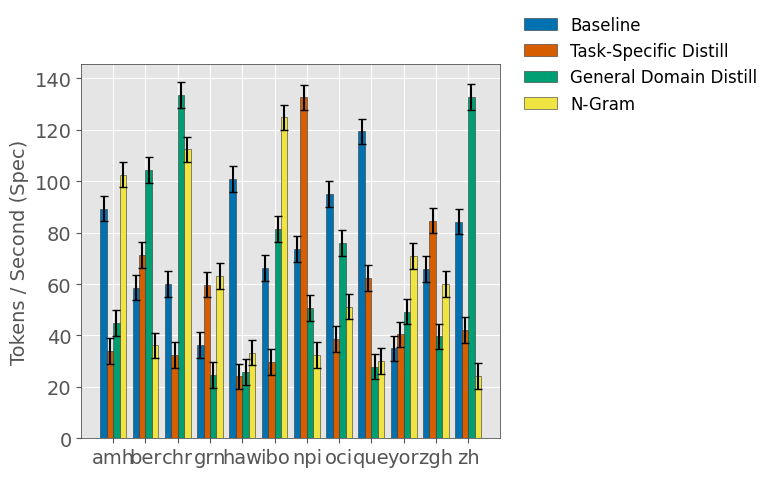

Recreate this plot in Python. (Note: this script raises an exception after producing the figure.)
import random
from pathlib import Path

import matplotlib.pyplot as plt
import numpy as np

# BLEU, tps spec, speedup, acceptance rate, toks/second

plt.style.use('ggplot')
plt.rcParams['font.family'] = 'sans-serif'
plt.rcParams['axes.edgecolor'] = '#E5E5E5'
plt.rcParams['axes.linewidth'] = 0.8

langs = ["amh","ber","chr","grn","haw","ibo","npi","oci","que","yor","zgh","zh"]

plt.rcParams.update({
    "font.family": "serif",
    "font.serif": ["Times New Roman", "Times"],
    "font.size": 14,
    "axes.labelsize": 14,
    "xtick.labelsize": 14,
    "ytick.labelsize": 14,
    "figure.titlesize": 14
})

def fake_data(langs):
    acceptance_rate = (random.randint(1, 100) / 100) * 100

    len_langs = len(langs)
    gamma = 5
    c = 0.15
    base_tps = 40.0

    alpha = np.array([random.uniform(0, 0.999) for _ in range(len_langs)])

    speedup = (1 - alpha**(gamma + 1)) / ((1 - alpha) * (gamma * c + 1))

    tps_auto = np.random.normal(loc=base_tps, scale=1.5, size=len_langs)
    tps_spec = tps_auto * speedup

    bleu_auto = np.array([random.random() for _ in range(len_langs)])
    bleu_spec = bleu_auto + np.random.uniform(-0.001, 0.001, len_langs)

    data = np.random.randn(len_langs)
    data = (data - np.mean(data)) / np.std(data)
    # 3. Scale to target
    fake_data = (data * 5) + 7

    stdev = np.std(fake_data)

    np.random.seed(42)
    time = np.linspace(0, 10, 20)
    num_simulations = 10

    simulations = [np.sin(time) + np.random.normal(0, 0.2, 20) for _ in range(num_simulations)]

    mean_pass = np.mean(simulations, axis=0)
    std_pass = np.std(simulations, axis=0)

    token_position = list(range(128))
    probabilities = np.random.uniform(0, 1, 128)
    # Dictionary construction
    return {
        "tps spec": tps_spec,
        "tps auto": tps_auto,
        "bleu auto": bleu_auto,
        "bleu spec": bleu_spec,
        "speedup": speedup,
        "acceptance rate": acceptance_rate,
        "standard deviation": stdev,
        "average forward pass": mean_pass,
        "average forward pass stdev": std_pass,
        "token position": token_position,
        "probability": probabilities,
        "average forward pass stdev": std_pass
    }

def placeholder_graphs():
    models = {
        "Baseline": fake_data(langs),
        "Task-Specific Distill": fake_data(langs),
        "General Domain Distill": fake_data(langs),
        "N-Gram": fake_data(langs),
    }

    fig, ax = plt.subplots(figsize=(8, 5))

    x_indexes = np.arange(len(langs))
    total_group_width = 0.8
    num_bars = len(models)
    width = total_group_width / num_bars

    colors = ['#0072B2', '#D55E00', '#009E73', '#F0E442']

    for idx, (model_name, model_data) in enumerate(models.items()):
        offset = (idx - (num_bars - 1) / 2) * width

        ax.bar(
            x = x_indexes + offset,
            height = model_data["tps spec"],
            width=width,
            color=colors[idx],
            edgecolor='#333333',
            linewidth=0.4,
            label=model_name,
            yerr= model_data["standard deviation"],
            capsize=3,
        )

    for spine in ax.spines.values():
            spine.set_visible(True)
            spine.set_linewidth(0.5)
            spine.set_edgecolor('#333333')

    # Mapping center coordinates back to textual language categories
    ax.set_xticks(x_indexes)
    ax.set_xticklabels(langs, rotation=0)

    ax.set_ylabel("Tokens / Second (Spec)")

    # Place legend cleanly without taking up critical horizontal plot space
    ax.legend(
        frameon=False,
        fontsize=12,
        loc='center left',
        bbox_to_anchor=(1.02, 1)  # (x, y) coordinates starting right at the edge of the axis
    )

    plt.tight_layout()

    # Create destination output directory safely
    Path("../viz").mkdir(parents=True, exist_ok=True)
    plt.savefig("../viz/tps_spec.pdf", format="pdf", bbox_inches="tight")

    fig, ax2 = plt.subplots(figsize=(8,5))

    for idx, (model_name, model_data) in enumerate(models.items()):
        offset = (idx - (num_bars - 1) / 2) * width

        ax2.bar(
            x = x_indexes + offset,
            height = model_data["bleu spec"],
            width=width,
            color=colors[idx],
            edgecolor='#333333',
            linewidth=0.4,
            label=model_name,
            yerr= model_data["standard deviation"],
            capsize=3,
        )

    for spine in ax2.spines.values():
        spine.set_visible(True)
        spine.set_linewidth(0.5)
        spine.set_edgecolor('#333333')

    # Mapping center coordinates back to textual language categories
    ax2.set_xticks(x_indexes)
    ax2.set_xticklabels(langs, rotation=0)

    ax2.set_ylabel("BLEU")

    # Place legend cleanly without taking up critical horizontal plot space
    ax2.legend(
        frameon=False,
        fontsize=12,
        loc='center left',
        bbox_to_anchor=(1.02, 1)  # (x, y) coordinates starting right at the edge of the axis
    )

    plt.tight_layout()

    # Create destination output directory safely
    Path("../viz").mkdir(parents=True, exist_ok=True)
    plt.savefig("../viz/bleu_spec.pdf", format="pdf", bbox_inches="tight")

    fig, ax3 = plt.subplots(figsize=(8,5))

    for idx, (model_name, model_data) in enumerate(models.items()):
        offset = (idx - (num_bars - 1) / 2) * width

        ax3.bar(
            x = x_indexes + offset,
            height = model_data["speedup"],
            width=width,
            color=colors[idx],
            edgecolor='#333333',
            linewidth=0.4,
            label=model_name,
            yerr= model_data["standard deviation"],
            capsize=3,
        )

    for spine in ax3.spines.values():
        spine.set_visible(True)
        spine.set_linewidth(0.5)
        spine.set_edgecolor('#333333')

    # Mapping center coordinates back to textual language categories
    ax3.set_xticks(x_indexes)
    ax3.set_xticklabels(langs, rotation=0)

    ax3.set_ylabel("Speedup")

    # Place legend cleanly without taking up critical horizontal plot space
    ax3.legend(
        frameon=False,
        fontsize=12,
        loc='center left',
        bbox_to_anchor=(1.02, 1)  # (x, y) coordinates starting right at the edge of the axis
    )

    plt.tight_layout()

    # Create destination output directory safely
    Path("../viz").mkdir(parents=True, exist_ok=True)
    plt.savefig("../viz/speedup.pdf", format="pdf", bbox_inches="tight")

    fig, ax4 = plt.subplots(figsize=(8,5))

    for idx, (model_name, model_data) in enumerate(models.items()):
        offset = (idx - (num_bars - 1) / 2) * width

        ax4.bar(
            x = x_indexes + offset,
            height = model_data["acceptance rate"],
            width=width,
            color=colors[idx],
            edgecolor='#333333',
            linewidth=0.4,
            label=model_name,
            yerr= model_data["standard deviation"],
            capsize=3,
        )

    for spine in ax4.spines.values():
        spine.set_visible(True)
        spine.set_linewidth(0.5)
        spine.set_edgecolor('#333333')

    # Mapping center coordinates back to textual language categories
    ax4.set_xticks(x_indexes)
    ax4.set_xticklabels(langs, rotation=0)

    ax4.set_ylabel("Acceptance Rate")

    # Place legend cleanly without taking up critical horizontal plot space
    ax4.legend(
        frameon=False,
        fontsize=12,
        loc='center left',
        bbox_to_anchor=(1.02, 1)  # (x, y) coordinates starting right at the edge of the axis
    )

    plt.tight_layout()

    # Create destination output directory safely
    Path("../viz").mkdir(parents=True, exist_ok=True)
    plt.savefig("../viz/acceptance_rate.pdf", format="pdf", bbox_inches="tight")

    fig, ax5 = plt.subplots(figsize=(8,5))

    for idx, (model_name, model_data) in enumerate(models.items()):
        offset = (idx - (num_bars - 1) / 2) * width

        ax5.bar(
            x = x_indexes + offset,
            height = model_data["average forward pass"],
            width=width,
            color=colors[idx],
            edgecolor='#333333',
            linewidth=0.4,
            label=model_name,
            yerr= model_data["average forward pass stdev"],
            capsize=3,
        )

    for spine in ax5.spines.values():
        spine.set_visible(True)
        spine.set_linewidth(0.5)
        spine.set_edgecolor('#333333')

    # Mapping center coordinates back to textual language categories
    ax5.set_xticks(x_indexes)
    ax5.set_xticklabels(langs, rotation=0)

    ax5.set_ylabel("Average Forward Pass")

    # Place legend cleanly without taking up critical horizontal plot space
    ax5.legend(
        frameon=False,
        fontsize=12,
        loc='center left',
        bbox_to_anchor=(1.02, 1)  # (x, y) coordinates starting right at the edge of the axis
    )

    plt.tight_layout()

    # Create destination output directory safely
    Path("../viz").mkdir(parents=True, exist_ok=True)
    plt.savefig("../viz/placeholder_avg_forw_pass.pdf", format="pdf", bbox_inches="tight")

def graphs(
    data:dict[str, dict[str, int|float]] | None,
    y_label:str,
    ind_filename: dict[str,str],
    average_forward_pass: dict[str, dict[str, int|float]]
):
    '''
    ind_filename: {metric name: filename name, ...}
    data: {model: {metric: value, ...}, ...}
    average_forward_pass: {model: {mean: value, stdev: value}, ...}
    '''
    if data is None:
        raise ValueError("Need to provide data in the form of {Model: {'metric': value}}")

    for metric, title in ind_filename.items():
        fig, ax = plt.subplots(figsize=(8, 5))

        x_indexes = np.arange(len(langs))
        total_group_width = 0.8
        num_bars = len(data)
        width = total_group_width / num_bars

        colors = ['#0072B2', '#D55E00', '#009E73', '#F0E442']

        for idx, (model_name, model_data) in enumerate(data.items()):
            offset = (idx - (num_bars - 1) / 2) * width

            ax.bar(
                x = x_indexes + offset,
                height = model_data[metric],
                width=width,
                color=colors[idx],
                edgecolor='#333333',
                linewidth=0.4,
                label=model_name,
                yerr= model_data["standard deviation"],
                capsize=3,
            )

        for spine in ax.spines.values():
            spine.set_visible(True)
            spine.set_linewidth(0.5)
            spine.set_edgecolor('#333333')

        # Mapping center coordinates back to textual language categories
        ax.set_xticks(x_indexes)
        ax.set_xticklabels(langs, rotation=0)

        ax.set_ylabel(y_label)

        # Place legend cleanly without taking up critical horizontal plot space
        ax.legend(
            frameon=False,
            fontsize=12,
            loc='center left',
            bbox_to_anchor=(1.02, 1)  # (x, y) coordinates starting right at the edge of the axis
        )

        plt.tight_layout()

        # Create destination output directory safely
        Path("../viz").mkdir(parents=True, exist_ok=True)
        plt.savefig(f"../viz/{title}.pdf", format="pdf", bbox_inches="tight")

if __name__ == "__main__":
    placeholder_graphs()
